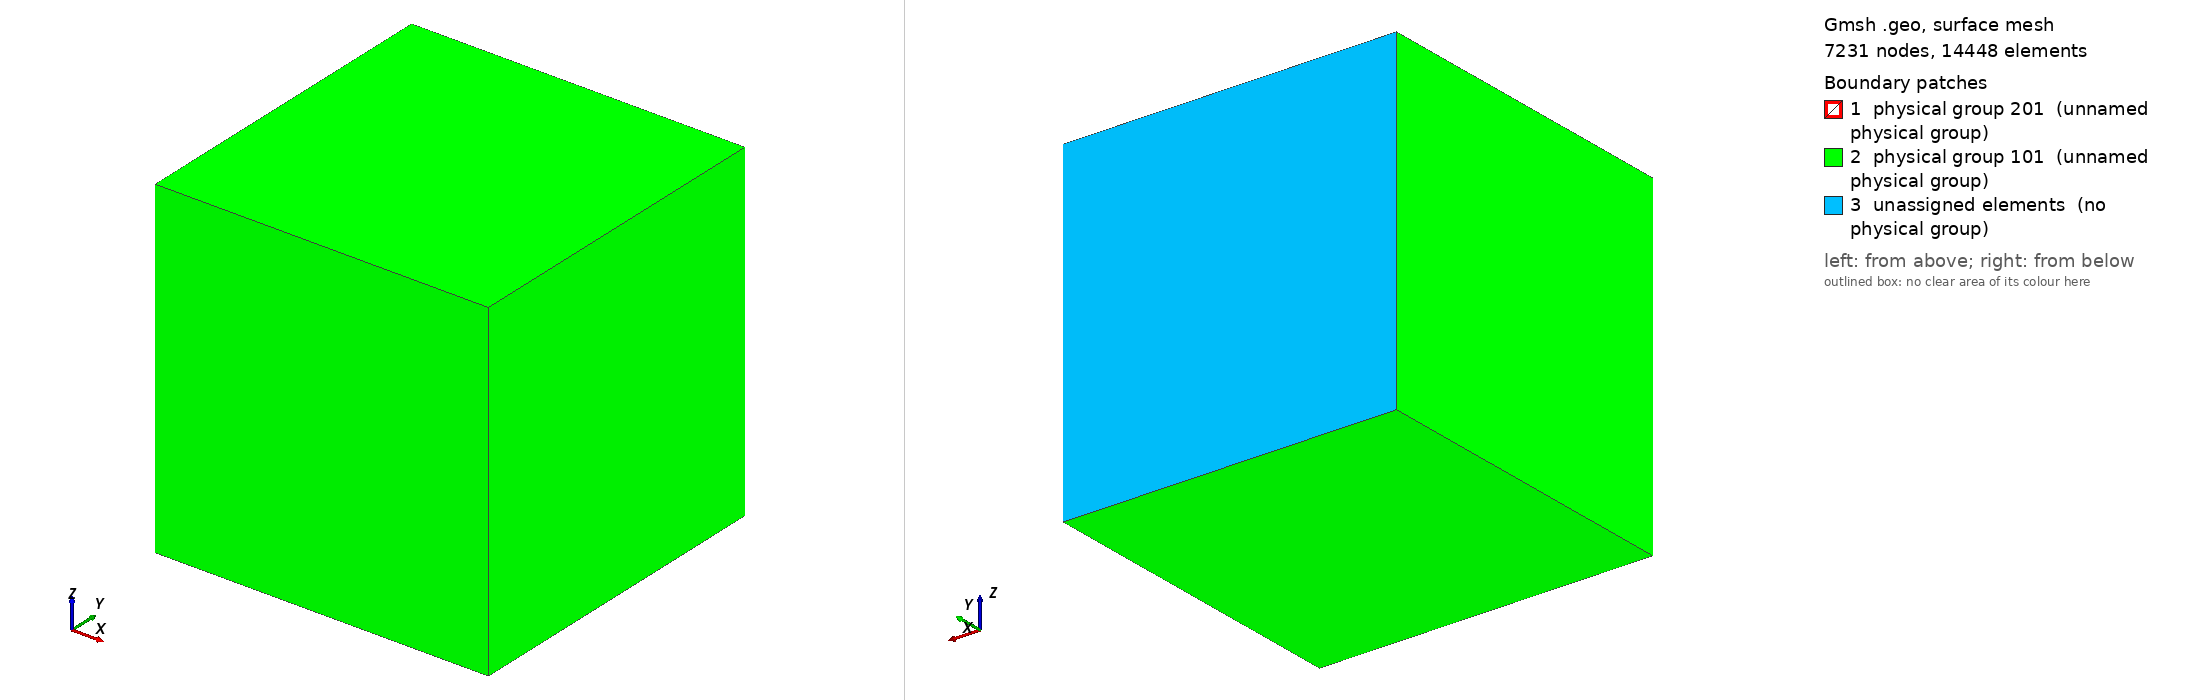

Gmsh geometry script, surface-meshed: 7231 nodes, 14448 surface elements. Boundary patches (legend numbers): 1 physical group 201 (unnamed physical group), 2 physical group 101 (unnamed physical group), 3 unassigned elements (no physical group). Left view from above one corner, right view from below the opposite corner. Legend entries are the model's physical surfaces; 'unassigned elements' are surfaces in no physical group.

=== process_test.geo (drawn) ===
//need to figure out how to center the cell in the frame, and how to place the nucleus in the cell properly.

//Merge "ellipsoid_30m.stl";
Merge "ellipsoid_dense10.stl";
CreateTopology;

//Mesh.CharacteristicLengthExtendFromBoundary = 0; //removing auto mesh sizing from stl file; was not fine enough imo.
//Mesh.CharacteristicLengthMax = 100; //not entirely sure how this works; need to figure out to get better mesh.

//creates physical surface
//Physical Surface ( expression | char-expression <, expression> ) <+|->= { expression-list };
//"expression" = tag for surface
//"expression list" = tags of elementary surfaces that need to be grouped in the pysical surface

Physical Surface(1) = {1}; //I used to say that this was a box, think I was wrong.
//Dilate {{0, 0, 0}, 10} {Surface{1};}

//specify dimensions of the gel

length = 150.;
height = 150.;
depth = 150.;
lcar1 = 0.5; //was 8 then 0.5 - does it matter what this is??? didn't make a difference when i changed it.
lcar3 = 2; //was 32; I doubled each other them to make the mesh less fine.

//instantiate 8 verticies of the gel (cube)

//Point(newp) = {length,height,depth,lcar1}; /* Point      1 */
//Point(newp) = {length,height,0,lcar1}; /* Point      2 */
//Point(newp) = {0,height,depth,lcar1}; /* Point      3 */
//Point(newp) = {0,0,depth,lcar1}; /* Point      4 */
//Point(newp) = {length,0,depth,lcar1}; /* Point      5 */
//Point(newp) = {length,0,0,lcar1}; /* Point      6 */
//Point(newp) = {0,height,0,lcar1}; /* Point      7 */
//Point(newp) = {0,0,0,lcar1}; /* Point      8 */

//updated verticies of the gel/cube to be centered around the cell, which is located at the origin. don't know how to move it.
Point(newp) = {length/2,height/2,depth/2,lcar1}; /* Point      1 */
Point(newp) = {length/2,height/2,-depth/2,lcar1}; /* Point      2 */
Point(newp) = {-length/2,height/2,depth/2,lcar1}; /* Point      3 */
Point(newp) = {-length/2,-height/2,depth/2,lcar1}; /* Point      4 */
Point(newp) = {length/2,-height/2,depth/2,lcar1}; /* Point      5 */
Point(newp) = {length/2,-height/2,-depth/2,lcar1}; /* Point      6 */
Point(newp) = {-length/2,height/2,-depth/2,lcar1}; /* Point      7 */
Point(newp) = {-length/2,-height/2,-depth/2,lcar1}; /* Point      8 */

//connect these 8 points with 12 lines to form cube edges

Line(1) = {3,1};
Line(2) = {3,7};
Line(3) = {7,2};
Line(4) = {2,1};
Line(5) = {1,5};
Line(6) = {5,4};
Line(7) = {4,8};
Line(8) = {8,6};
Line(9) = {6,5};
Line(10) = {6,2};
Line(11) = {3,4};
Line(12) = {8,7};

//fill in each surface of the cube

Line Loop(13) = {-6,-5,-1,11};
Plane Surface(14) = {13};
Line Loop(15) = {4,5,-9,10};
Plane Surface(16) = {15};
Line Loop(17) = {-3,-12,8,10};
Plane Surface(18) = {17};
Line Loop(19) = {7,12,-2,11};
Plane Surface(20) = {19};
Line Loop(21) = {-4,-3,-2,1};
Plane Surface(22) = {21};
Line Loop(23) = {8,9,6,7};
Plane Surface(24) = {23};

Macro CheeseHole

  // In the following commands we use the reserved variable name `newp', which
  // automatically selects a new point tag. Analogously to `newp', the special
  // variables `newl', `newll, `news', `newsl' and `newv' select new curve,
  // curve loop, surface, surface loop and volume tags.
  //
  // If `Geometry.OldNewReg' is set to 0, the new tags are chosen as the highest
  // current tag for each category (points, curves, curve loops, ...), plus
  // one. By default, for backward compatibility, `Geometry.OldNewReg' is set
  // to 1, and only two categories are used: one for points and one for the
  // rest.

  p1 = newp; Point(p1) = {x,  y,  z,  lcar3};
  p2 = newp; Point(p2) = {x+r,y,  z,  lcar3};
  p3 = newp; Point(p3) = {x,  y+r,z,  lcar3};
  p4 = newp; Point(p4) = {x,  y,  z+r,lcar3};
  p5 = newp; Point(p5) = {x-r,y,  z,  lcar3};
  p6 = newp; Point(p6) = {x,  y-r,z,  lcar3};
  p7 = newp; Point(p7) = {x,  y,  z-r,lcar3};

  c1 = newc; Circle(c1) = {p2,p1,p7}; c2 = newc; Circle(c2) = {p7,p1,p5};
  c3 = newc; Circle(c3) = {p5,p1,p4}; c4 = newc; Circle(c4) = {p4,p1,p2};
  c5 = newc; Circle(c5) = {p2,p1,p3}; c6 = newc; Circle(c6) = {p3,p1,p5};
  c7 = newc; Circle(c7) = {p5,p1,p6}; c8 = newc; Circle(c8) = {p6,p1,p2};
  c9 = newc; Circle(c9) = {p7,p1,p3}; c10 = newc; Circle(c10) = {p3,p1,p4};
  c11 = newc; Circle(c11) = {p4,p1,p6}; c12 = newc; Circle(c12) = {p6,p1,p7};

  l1 = newll; Curve Loop(l1) = {c5,c10,c4};
  l2 = newll; Curve Loop(l2) = {c9,-c5,c1};
  l3 = newll; Curve Loop(l3) = {c12,-c8,-c1};
  l4 = newll; Curve Loop(l4) = {c8,-c4,c11};
  l5 = newll; Curve Loop(l5) = {-c10,c6,c3};
  l6 = newll; Curve Loop(l6) = {-c11,-c3,c7};
  l7 = newll; Curve Loop(l7) = {-c2,-c7,-c12};
  l8 = newll; Curve Loop(l8) = {-c6,-c9,c2};

  s1 = news; Surface(s1) = {l1};
  s2 = news; Surface(s2) = {l2};
  s3 = news; Surface(s3) = {l3};
  s4 = news; Surface(s4) = {l4};
  s5 = news; Surface(s5) = {l5};
  s6 = news; Surface(s6) = {l6};
  s7 = news; Surface(s7) = {l7};
  s8 = news; Surface(s8) = {l8};

  // We then store the surface loops tags in a list for later reference (we will
  // need these to define the final volume):

  theloops[t] = newsl;
  Surface Loop(theloops[t]) = {s1, s2, s3, s4, s5, s6, s7, s8};

  thehole = newv;
  Volume(thehole) = theloops[t];

Return

//x,y,z: (x,y,z) coordinate of the center of the nucleus
//r: the radius of the nucleus
//t: index

// ORIGINAL X,Y,Z,R,T VALUES
//x = 80; y = 73; z = 40; r = 3; t = 1;

x = 0; y = 0; z = 0; r = 3; t = 1;

Call CheeseHole;

Surface Loop(25) = {1,14,24,-18,22,16,-20};
Volume(26) = {25};
Surface Loop(27) = {-1,-s1,-s2,-s3,-s4,-s5,-s6,-s7,-s8};
Volume(28) = {27};

//not entirely sure where the specifc cell geometry comes from

Physical Surface(101) = {14,16,18,20,24};
Physical Surface(201) = {1};
Physical Volume(100) = {26}; // gel
Physical Volume(200) = {28}; // cytoplasm
Physical Volume(300) = thehole; // nucleus

//Mesh.CharacteristicLengthFactor = 10; //100 = coarse, .5 was original (is very dense)...is this working is the question

// this doesn't seem to be working rn

Characteristic Length{:} = 20;

Characteristic Length{PointsOf{Physical Volume{26};}}  = 20;
Characteristic Length{PointsOf{Physical Volume{28};}}  = 1;
Characteristic Length{PointsOf{Physical Surface{1};}} = 1; //don't think this changes anything
Characteristic Length{PointsOf{Physical Volume{thehole};}}  = 1;

//coloring attempts
//Color Red {Surface {s1,s2,s3,s4,s5,s6,s7,s8};} //nucleus: red
//Color Red { Volume{300}; } //nucleus, idk about the syntax though

//Color Grey50{ Surface{22}; }
//Color Purple{ Surface{ 201 }; }
//Color Red{ Surface{ s1,s2,s3,s4,s5,s6,s7,s8 }; }
//Color Yellow{ Volume{ 200 }; } // 200 or 28??

/*
Mesh.use_cut_plane = 1;
Mesh.cut_planea = 0;
Mesh.cut_planeb = 0;
Mesh.cut_planec = 1;
Mesh.cut_planed = -0.125;
*/

//attempting to alter the size of the mesh within the nucleus...looking odd in gmsh though.
//mixing volumes and surfaces, idk best way/how to do this.

/*
Field[1] = MathEval;
Field[1].F = "10";
Field[2] = Restrict;
//Field[2].IField = 1; //think this is supposed to be "InField", also it is 1 by default anyway
Field[2].VolumesList = {300};
Field[3] = MathEval;
Field[3].F = "100";
Field[4] = Restrict;
Field[4].SurfacesList = {28};
Background Field = 2;
*/

//Field[2].SurfacesList = {28}; //trying to change density of mesh in cytoplasm (??)

Also in the case, not shown: ellipsoid_dense10.stl (merged mesh/CAD file).
